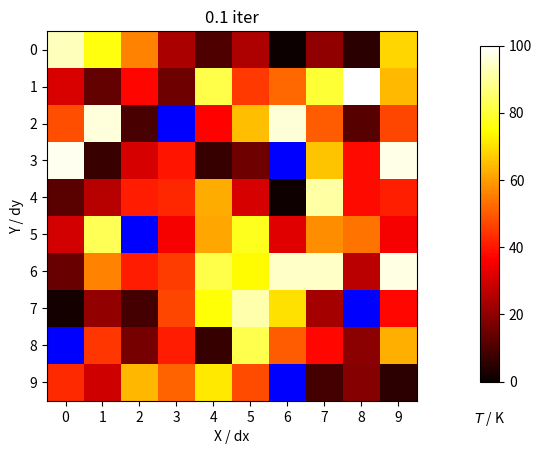

Write the Python code that produced this figure.
#!/usr/bin/env python3
# -*- coding: utf-8 -*-
"""
Created on Fri Jun 14 11:21:11 2024

@author: khaddari
"""
import numpy as np
import matplotlib.pyplot as plt
from matplotlib.colors import LinearSegmentedColormap

def colormap(v, mask, nx, ny, Tcool, Thot, M, dt):
    # Reshape the input array
    w = v.copy()
    w.resize((nx, ny))
    
    # Create the figure and axis
    fig = plt.figure()
    ax = fig.add_subplot(1, 1, 1)
    ax.set_xlabel('X / dx')  # Add x-axis label
    ax.set_ylabel('Y / dy')  # Add y-axis label
    
    # Set ticks if necessary
    if nx > 6:
        ax.set_xticks(np.arange(0, nx, nx // 6))
    if ny > 6:
        ax.set_yticks(np.arange(0, ny, ny // 6))
    
    # Create a masked array where the mask is True
    masked_w = np.ma.masked_where(mask, w)
    
    # Create a custom colormap that includes blue for the masked areas
    cmap = plt.get_cmap('hot')
    cmap.set_bad(color='blue')
    
    # Plot the data with the colormap and masked areas
    im = ax.imshow(masked_w.T[::-1], cmap=cmap, vmin=Tcool, vmax=Thot)
    ax.set_title('{:.1f} iter'.format(M * dt))
    
    # Create a colorbar
    cbar_ax = fig.add_axes([0.9, 0.15, 0.03, 0.7])
    cbar_ax.set_xlabel('$T$ / K', labelpad=20)
    fig.colorbar(im, cax=cbar_ax)
    
    # Show the plot
    plt.show()
    
# Example parameters
nx, ny = 10, 10
Tcool, Thot = 0, 100
M, dt = 1, 0.1

# Example data
v = np.random.rand(nx * ny) * (Thot - Tcool) + Tcool
mask = np.random.choice([True, False], size=(nx, ny), p=[0.1, 0.9])  # Random mask for demonstration

# Call the colormap function
colormap(v, mask, nx, ny, Tcool, Thot, M, dt)

